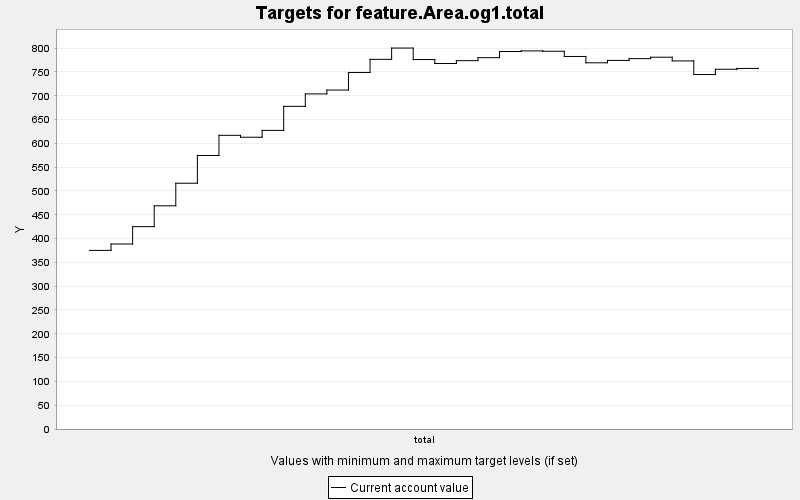

The table this chart was drawn from, first rows:
TARGET, PERIOD, YEAR, PERIODWIDTH, MINIMUM, MAXIMUM, MINWEIGHT, MAXWEIGHT, CURRENT, SUMMARY
feature.Area.og1.total, 0, 0, 10.0, 0.0, 10000, 1.0, 1.0, 375.2, 0.0
feature.Area.og1.total, 1, 10, 10.0, 0.0, 10000, 1.0, 1.0, 388.6, 0.0
feature.Area.og1.total, 2, 20, 10.0, 0.0, 10000, 1.0, 1.0, 425.1, 0.0
feature.Area.og1.total, 3, 30, 10.0, 0.0, 10000, 1.0, 1.0, 468.8, 0.0
feature.Area.og1.total, 4, 40, 10.0, 0.0, 10000, 1.0, 1.0, 516.2, 0.0
feature.Area.og1.total, 5, 50, 10.0, 0.0, 10000, 1.0, 1.0, 574.5, 0.0
feature.Area.og1.total, 6, 60, 10.0, 0.0, 10000, 1.0, 1.0, 616.9, 0.0
feature.Area.og1.total, 7, 70, 10.0, 0.0, 10000, 1.0, 1.0, 612.9, 0.0
feature.Area.og1.total, 8, 80, 10.0, 0.0, 10000, 1.0, 1.0, 627.3, 0.0
feature.Area.og1.total, 9, 90, 10.0, 0.0, 10000, 1.0, 1.0, 677.8, 0.0
feature.Area.og1.total, 10, 100, 10.0, 0.0, 10000, 1.0, 1.0, 703.9, 0.0
feature.Area.og1.total, 11, 110, 10.0, 0.0, 10000, 1.0, 1.0, 712, 0.0
feature.Area.og1.total, 12, 120, 10.0, 0.0, 10000, 1.0, 1.0, 748.9, 0.0
feature.Area.og1.total, 13, 130, 10.0, 0.0, 10000, 1.0, 1.0, 776.5, 0.0
feature.Area.og1.total, 14, 140, 10.0, 0.0, 10000, 1.0, 1.0, 800.2, 0.0
feature.Area.og1.total, 15, 150, 10.0, 0.0, 10000, 1.0, 1.0, 776, 0.0
feature.Area.og1.total, 16, 160, 10.0, 0.0, 10000, 1.0, 1.0, 767.8, 0.0
feature.Area.og1.total, 17, 170, 10.0, 0.0, 10000, 1.0, 1.0, 773.7, 0.0
feature.Area.og1.total, 18, 180, 10.0, 0.0, 10000, 1.0, 1.0, 780, 0.0
feature.Area.og1.total, 19, 190, 10.0, 0.0, 10000, 1.0, 1.0, 792.9, 0.0
feature.Area.og1.total, 20, 200, 10.0, 0.0, 10000, 1.0, 1.0, 794.2, 0.0
feature.Area.og1.total, 21, 210, 10.0, 0.0, 10000, 1.0, 1.0, 793.5, 0.0
feature.Area.og1.total, 22, 220, 10.0, 0.0, 10000, 1.0, 1.0, 782.5, 0.0
feature.Area.og1.total, 23, 230, 10.0, 0.0, 10000, 1.0, 1.0, 769.2, 0.0
feature.Area.og1.total, 24, 240, 10.0, 0.0, 10000, 1.0, 1.0, 774.2, 0.0
feature.Area.og1.total, 25, 250, 10.0, 0.0, 10000, 1.0, 1.0, 777.9, 0.0
feature.Area.og1.total, 26, 260, 10.0, 0.0, 10000, 1.0, 1.0, 780.9, 0.0
feature.Area.og1.total, 27, 270, 10.0, 0.0, 10000, 1.0, 1.0, 773.2, 0.0
feature.Area.og1.total, 28, 280, 10.0, 0.0, 10000, 1.0, 1.0, 744.6, 0.0
feature.Area.og1.total, 29, 290, 10.0, 0.0, 10000, 1.0, 1.0, 755.7, 0.0
feature.Area.og1.total, 30, 300, 10.0, 0.0, 10000, 1.0, 1.0, 757.4, 0.0
